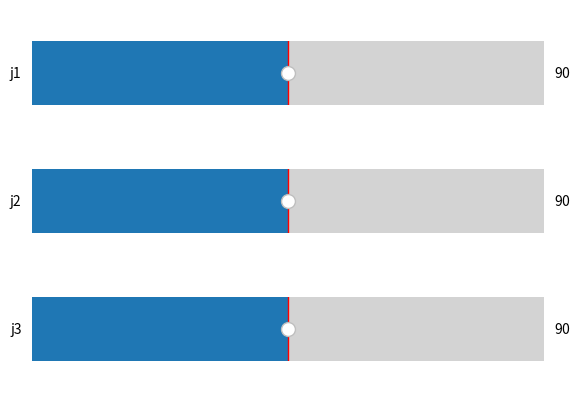

The matplotlib source for this figure:
import matplotlib.pyplot as plt
from matplotlib.figure import Figure
from matplotlib.widgets import Slider as pltSlider
from typing import Optional, Callable


SliderRect = tuple[float, float, float, float]


class Slider:

    def __init__(self, name: str, rmin: float, rmax: float, init_value: float = 0) -> None:
        self.name = name
        self.rmin = rmin
        self.rmax = rmax
        self.init_value = init_value

        self.slider_rect: Optional[SliderRect] = None
        self.slider_ax = None
        self.slider: Optional[pltSlider] = None
        
    def create_slider(self, fig: Figure, rect: SliderRect):
        """
        Add a slider to a figure
        """
        self.slider_ax = fig.add_axes(rect)
        self.slider = pltSlider(self.slider_ax, self.name, self.rmin, self.rmax, valinit=self.init_value)

    def add_callback(self, func: Callable):
        if self.slider is None:
            raise RuntimeError("You must create the slider before adding a callback")
        self.slider.on_changed(func)

    @property
    def val(self) -> float:
        if self.slider is None:
            return 0
        return self.slider.val


class SliderWindow:

    def __init__(self) -> None:
        self.fig = plt.figure()

        self.sliders: list[Slider] = []

        self.is_drawn = False

        self.callbacks: list[Callable] = []

    def add_slider(self, name: str, rmin: float, rmax: float, init_value: float = 0):
        """
        Add a slider to the slider window
        Must be called before draw, oterwise a RuntimeError will be raised
        """
        if self.is_drawn:
            raise RuntimeError("Can not add sliders after the window has been drawn")
        
        self.sliders.append(
            Slider(name=name, rmin=rmin, rmax=rmax, init_value=init_value)
        )

    def draw(self):
        """
        Draw the windown with the sliders
        """
        n_sliders = len(self.sliders)
        slider_h = 0.8 / n_sliders
        for i, slider in enumerate(self.sliders):
            slider_y = (n_sliders - i - 1) * slider_h + 0.1
            slider_rect = (0.1, slider_y, 0.8, slider_h)
            slider.create_slider(self.fig, slider_rect)
            slider.add_callback(self._callback)

        self.is_drawn = True

    def add_callback(self, func: Callable):
        """
        Add a callback
        Must be called after draw, oterwise a RuntimeError will be raised
        """
        self.callbacks.append(func)

    def _callback(self, val):
        slider_vals = {s.name: s.val for s in self.sliders}
        for callback in self.callbacks:
            callback(**slider_vals)

    
if __name__ == '__main__':
    sw = SliderWindow()
    sw.add_slider("j1", 0, 180, 90)
    sw.add_slider("j2", 0, 180, 90)
    sw.add_slider("j3", 0, 180, 90)
    sw.draw()

    def callback(j1, j2, j3):
        print(f"J1 = {j1}, J2 = {j2}, J3 = {j3}")

    sw.add_callback(callback)
    plt.show()